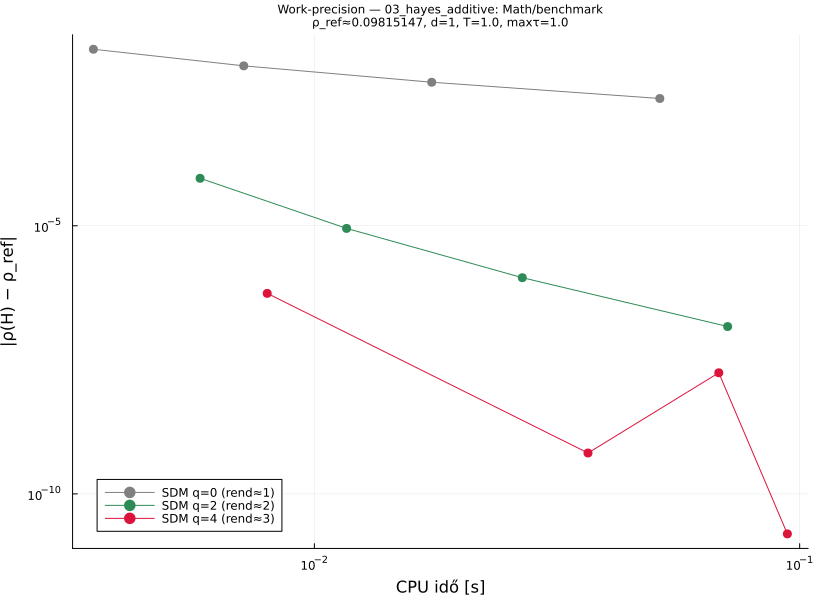

The file beside this chart, header and first rows:
# Hayes with purely additive noise σdW. …
# category: Math/benchmark  d=1  T=1.0  …
q, order, p, rho, cputime, abserr
0, 1, 8, 0.1177, 0.003505, 0.01955
0, 1, 16, 0.1077, 0.007153, 0.00958
0, 1, 32, 0.1029, 0.01745, 0.004741
0, 1, 64, 0.1005, 0.0515, 0.002359
2, 2, 8, 0.09823, 0.005814, 7.66789062353e-05
2, 2, 16, 0.09816, 0.01165, 8.92113957086e-06
2, 2, 32, 0.09815, 0.02682, 1.07580061423e-06
2, 2, 64, 0.09815, 0.07106, 1.32075854045e-07
4, 3, 8, 0.09815, 0.007995, 5.48752799354e-07
4, 3, 16, 0.09815, 0.06813, 1.81369705227e-08
4, 3, 32, 0.09815, 0.03663, 5.79255490796e-10
4, 3, 64, 0.09815, 0.09433, 1.79798814726e-11
# rho_ref=0.09815147381638
